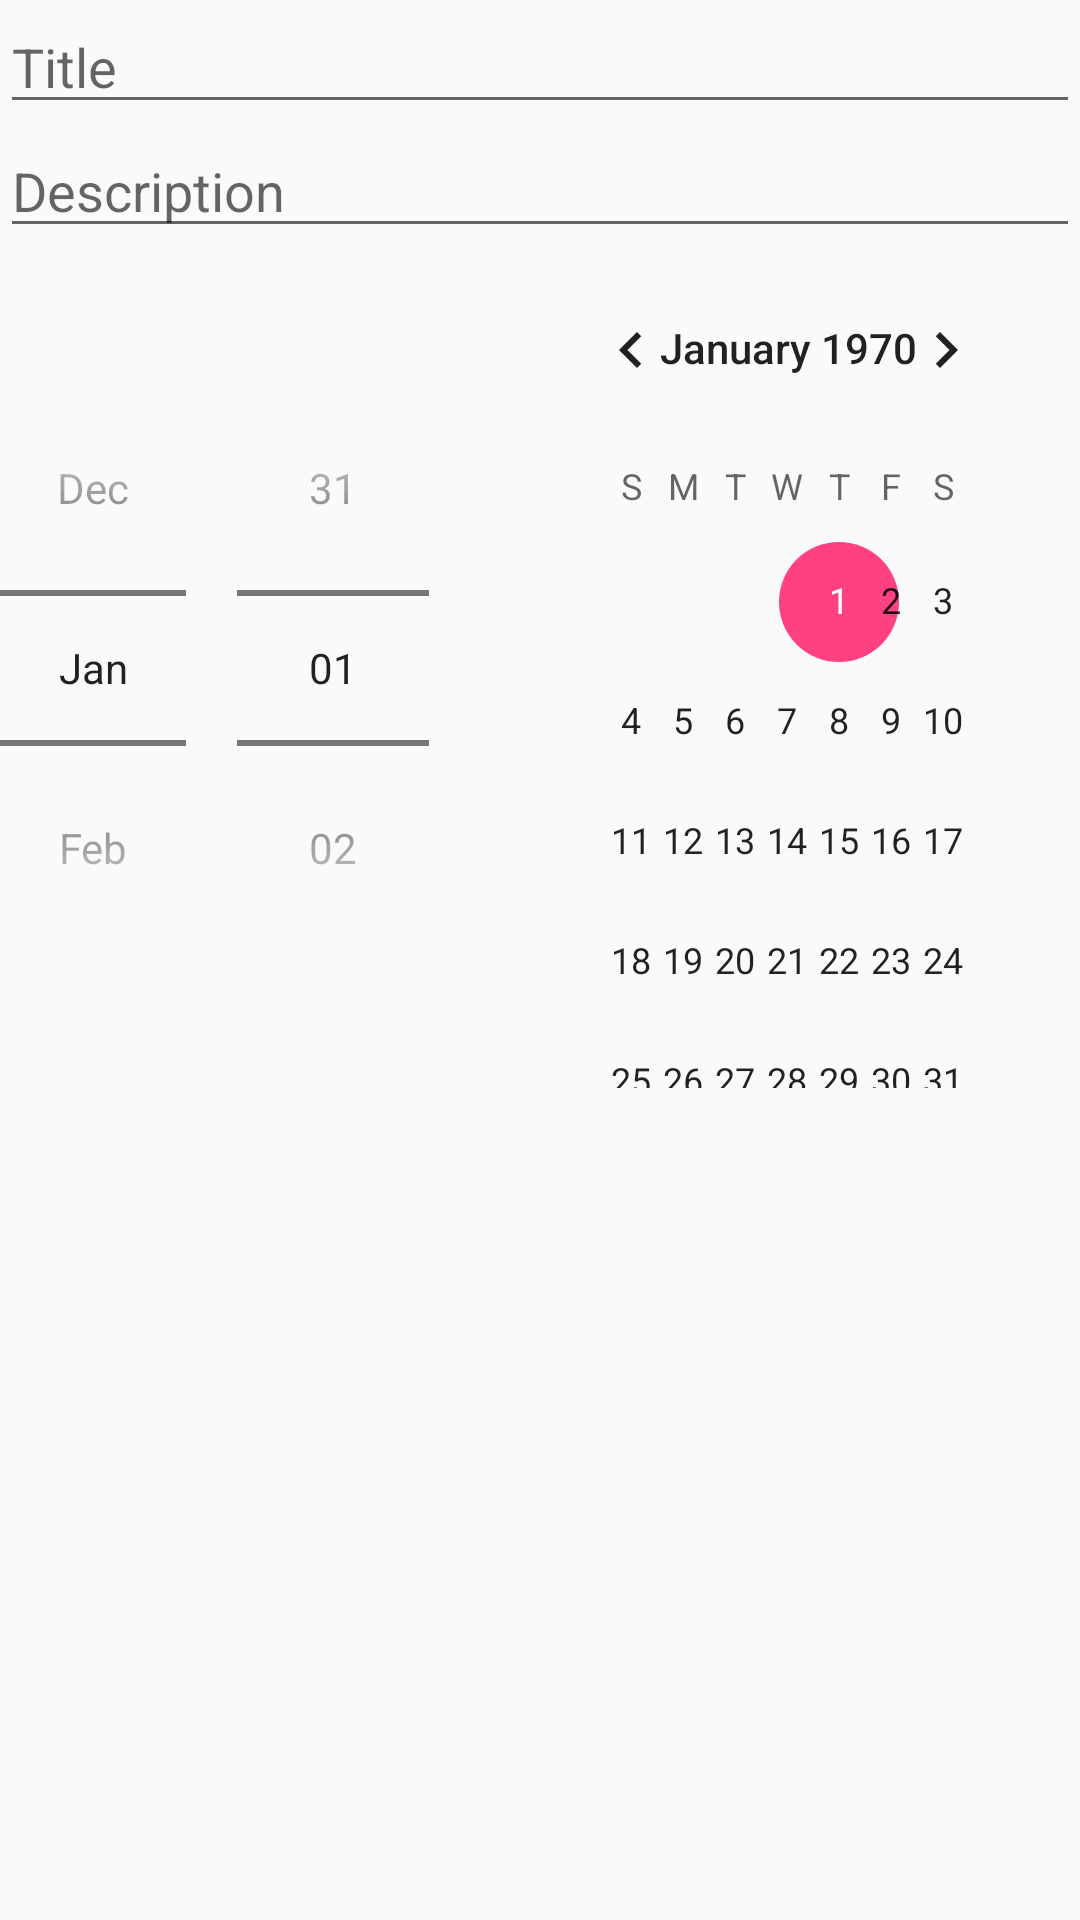

Here is an Android app screen rendered from its layout file. Give the layout XML and the strings, colors and styles it references.
<!-- AndroidManifest.xml: application theme AppTheme -->
<!-- res/layout/activity_post.xml -->
<?xml version="1.0" encoding="utf-8"?>
<ScrollView xmlns:android="http://schemas.android.com/apk/res/android"
    xmlns:tools="http://schemas.android.com/tools"
    android:layout_width="match_parent"
    android:layout_height="match_parent"
    tools:context=".PostActivity">
<LinearLayout
    android:layout_width="match_parent"
    android:layout_height="match_parent"
    android:orientation="vertical">
    <EditText
        android:layout_width="match_parent"
        android:layout_height="wrap_content"
        android:id="@+id/edit_title"
        android:hint="Title"
        android:inputType="text"/>
    <EditText
        android:layout_width="match_parent"
        android:layout_height="wrap_content"
        android:id="@+id/edit_description"
        android:inputType="text"
        android:hint="Description"/>
    <DatePicker
        android:layout_width="match_parent"
        android:layout_height="wrap_content"
        android:id="@+id/datePicker"
        android:datePickerMode="spinner"/>

</LinearLayout>
</ScrollView>
<!-- resources referenced by this layout -->
<resources>
  <style name="AppTheme" parent="Theme.AppCompat.Light.NoActionBar">
          
          <item name="colorPrimary">@color/colorPrimary</item>
          <item name="colorPrimaryDark">@color/colorPrimaryDark</item>
          <item name="colorAccent">@color/colorAccent</item>
      </style>
  <color name="colorPrimary">#3F51B5</color>
  <color name="colorPrimaryDark">#303F9F</color>
  <color name="colorAccent">#FF4081</color>
</resources>
